Dataset: sunflowerdataset_split (GitHub, bharathreddy751/crop-growth-monitoring-system). Classes: stage 1 young bud, stage 2 mature bud, stage 3 early bloom, stage 4 full bloom, stage 5 wilted.

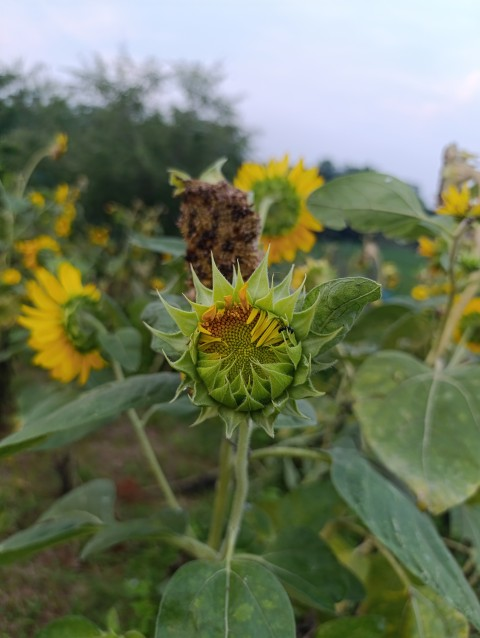
Label: stage 2 mature bud

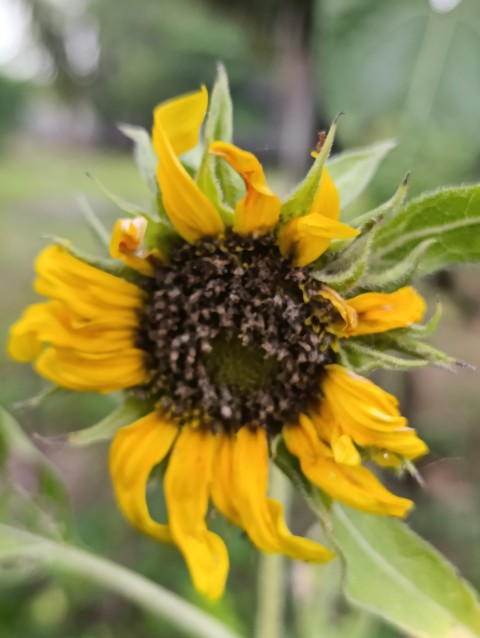
Label: stage 5 wilted

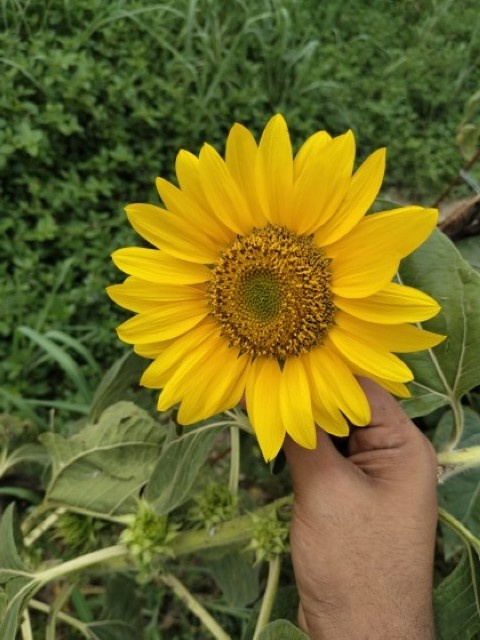
Label: stage 4 full bloom

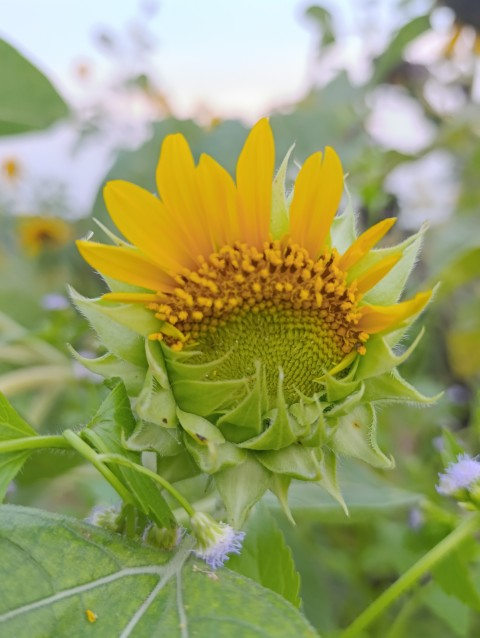
Label: stage 3 early bloom

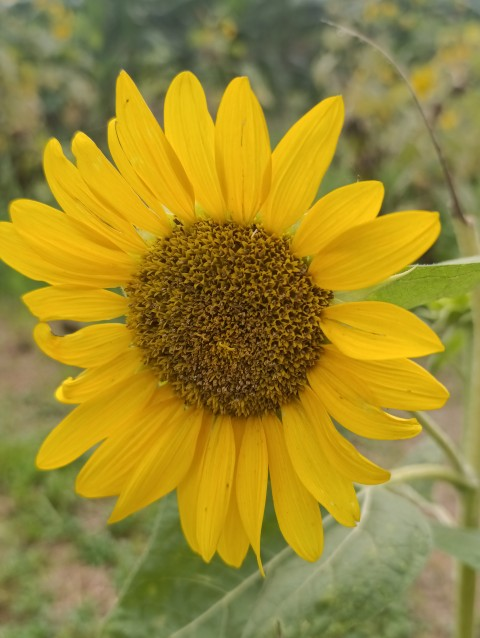
Label: stage 4 full bloom

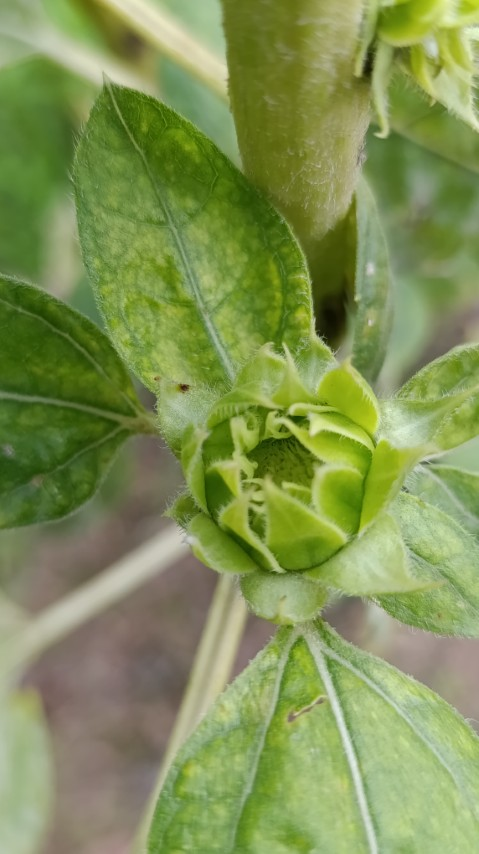
Label: stage 1 young bud
